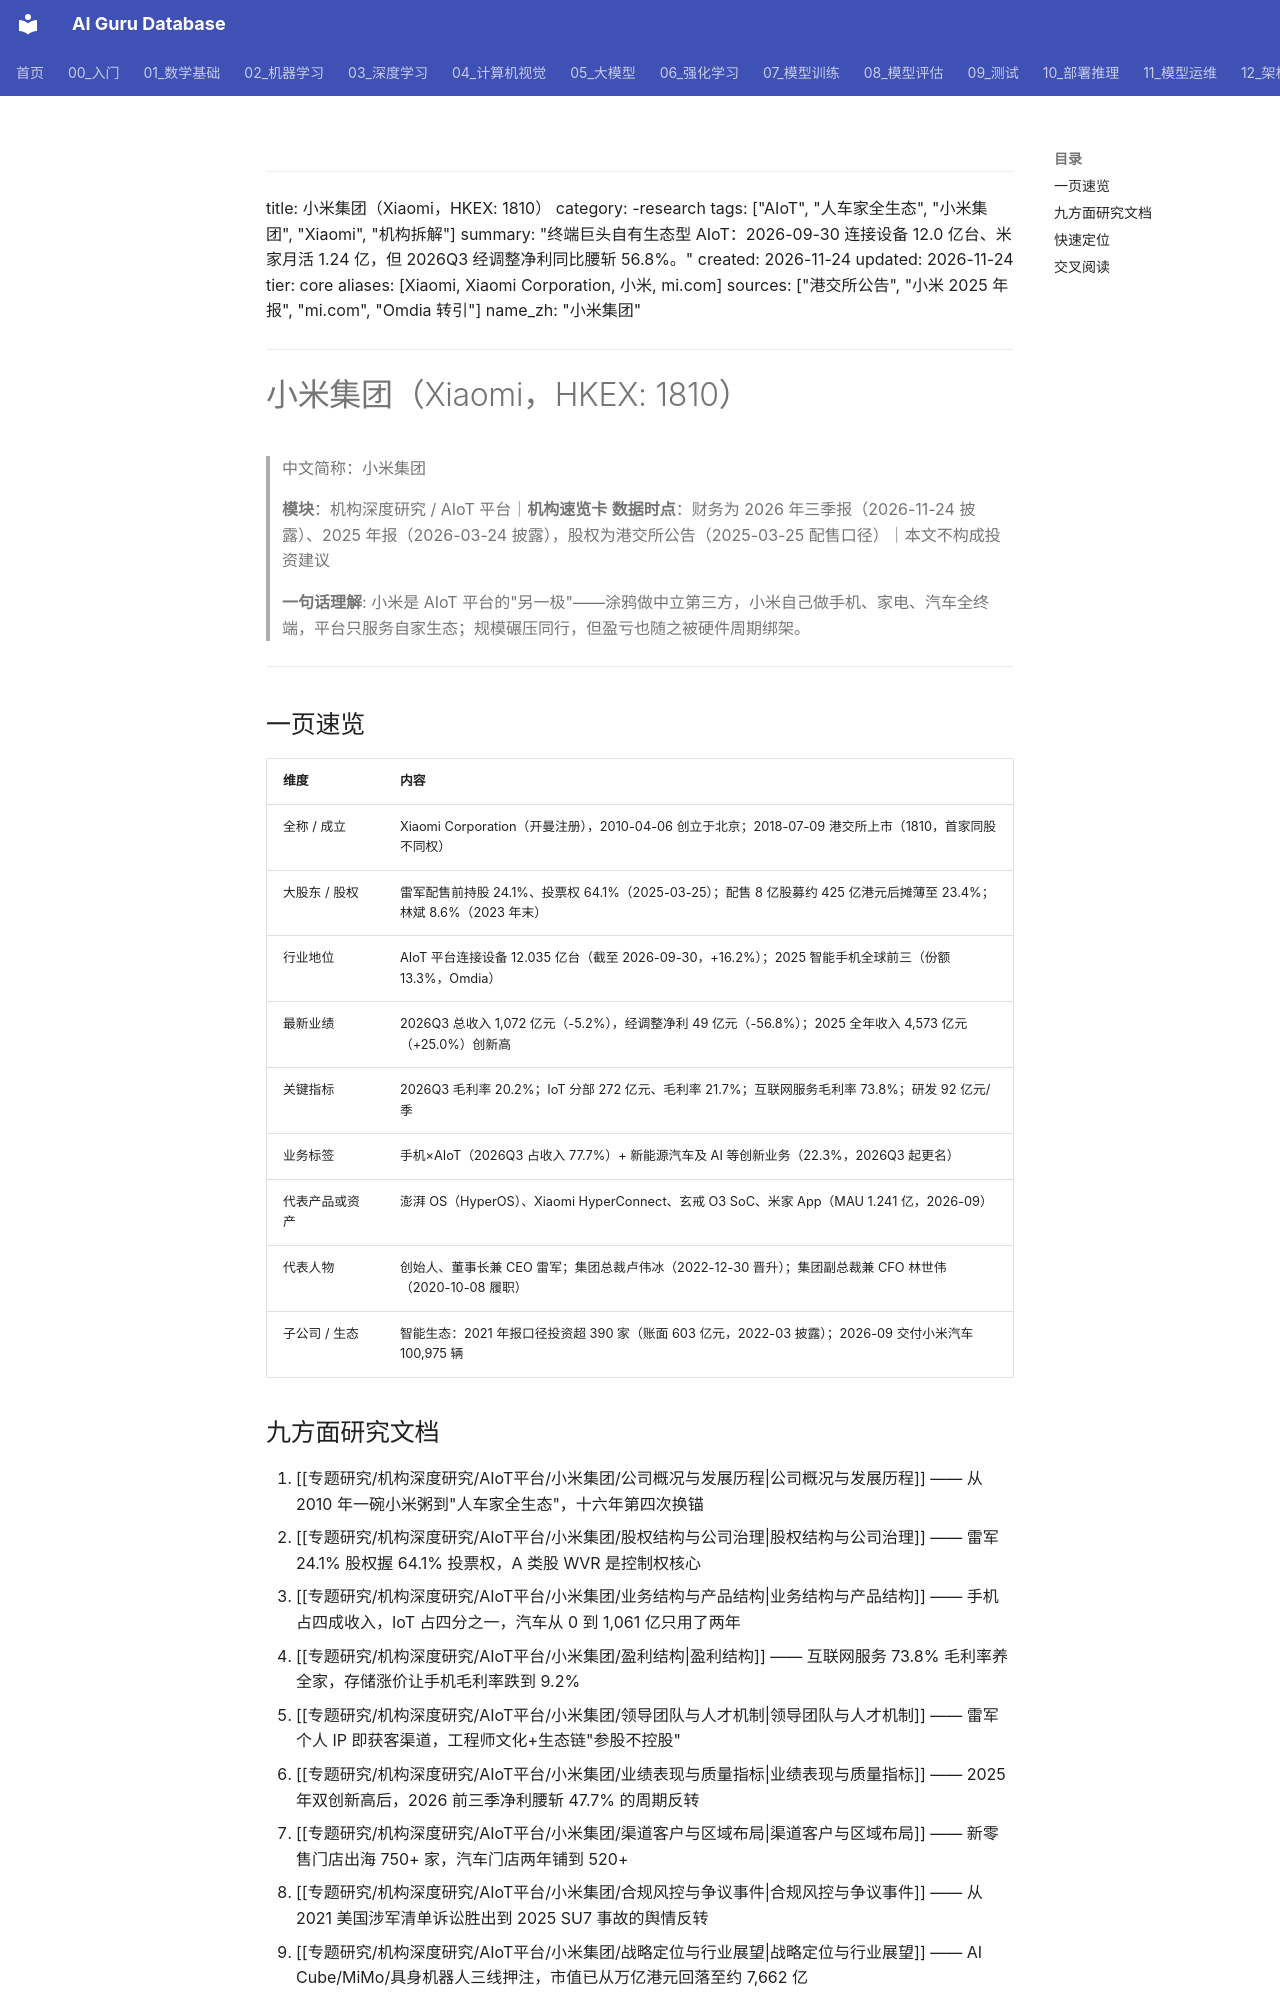

repository: ai-guru-global/ai-guru-database · page: 专题研究/机构深度研究/AIoT平台/小米集团/index.html · generator: mkdocs

---
title: 小米集团（Xiaomi，HKEX: 1810）
category: -research
tags: ["AIoT", "人车家全生态", "小米集团", "Xiaomi", "机构拆解"]
summary: "终端巨头自有生态型 AIoT：2026-09-30 连接设备 12.0 亿台、米家月活 1.24 亿，但 2026Q3 经调整净利同比腰斩 56.8%。"
created: 2026-11-24
updated: 2026-11-24
tier: core
aliases: [Xiaomi, Xiaomi Corporation, 小米, mi.com]
sources: ["港交所公告", "小米 2025 年报", "mi.com", "Omdia 转引"]
name_zh: "小米集团"
---

# 小米集团（Xiaomi，HKEX: 1810）
> 中文简称：小米集团

> **模块**：机构深度研究 / AIoT 平台｜**机构速览卡**
> **数据时点**：财务为 2026 年三季报（2026-11-24 披露）、2025 年报（2026-03-24 披露），股权为港交所公告（2025-03-25 配售口径）｜本文不构成投资建议

> **一句话理解**: 小米是 AIoT 平台的"另一极"——涂鸦做中立第三方，小米自己做手机、家电、汽车全终端，平台只服务自家生态；规模碾压同行，但盈亏也随之被硬件周期绑架。

---

## 一页速览

| 维度 | 内容 |
|------|------|
| 全称 / 成立 | Xiaomi Corporation（开曼注册），2010-04-06 创立于北京；2018-07-09 港交所上市（1810，首家同股不同权） |
| 大股东 / 股权 | 雷军配售前持股 24.1%、投票权 64.1%（2025-03-25）；配售 8 亿股募约 425 亿港元后摊薄至 23.4%；林斌 8.6%（2023 年末） |
| 行业地位 | AIoT 平台连接设备 12.035 亿台（截至 2026-09-30，+16.2%）；2025 智能手机全球前三（份额 13.3%，Omdia） |
| 最新业绩 | 2026Q3 总收入 1,072 亿元（-5.2%），经调整净利 49 亿元（-56.8%）；2025 全年收入 4,573 亿元（+25.0%）创新高 |
| 关键指标 | 2026Q3 毛利率 20.2%；IoT 分部 272 亿元、毛利率 21.7%；互联网服务毛利率 73.8%；研发 92 亿元/季 |
| 业务标签 | 手机×AIoT（2026Q3 占收入 77.7%）+ 新能源汽车及 AI 等创新业务（22.3%，2026Q3 起更名） |
| 代表产品或资产 | 澎湃 OS（HyperOS）、Xiaomi HyperConnect、玄戒 O3 SoC、米家 App（MAU 1.241 亿，2026-09） |
| 代表人物 | 创始人、董事长兼 CEO 雷军；集团总裁卢伟冰（2022-12-30 晋升）；集团副总裁兼 CFO 林世伟（2020-10-08 履职） |
| 子公司 / 生态 | 智能生态：2021 年报口径投资超 390 家（账面 603 亿元，2022-03 披露）；2026-09 交付小米汽车 100,975 辆 |
